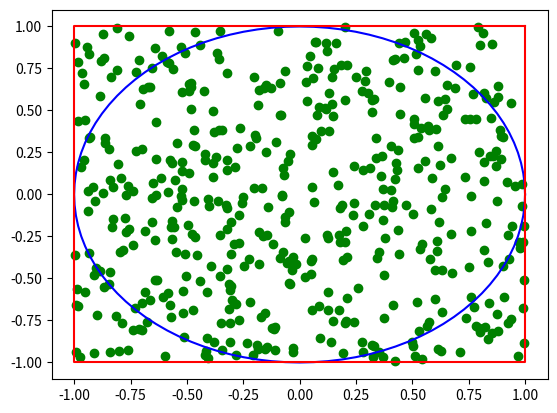

This figure's Python source:
import matplotlib.pyplot as plt
import math
import random

x_nums = []
y_nums = []
x_lines = [1, -1, -1, 1, 1]
y_lines = [1, 1, -1, -1, 1]
x_random = []
y_random = []

for i in range(101):
    theta = (i / 100) * 2 * math.pi
    x_num = math.cos(theta)
    y_num = math.sin(theta)
    x_nums.append(x_num)
    y_nums.append(y_num)

for _ in range(500):
    x_random.append(random.uniform(-1, 1))
    y_random.append(random.uniform(-1, 1))

plt.plot(x_nums, y_nums, color="blue")
plt.plot(x_lines, y_lines, color="red")
plt.scatter(x_random, y_random, color="green")
plt.show()